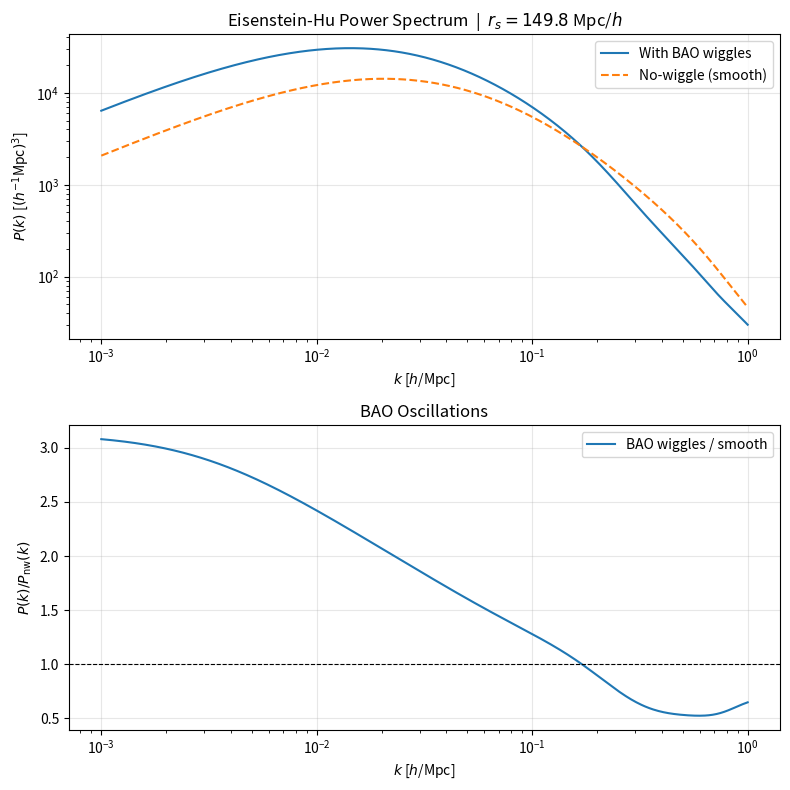

Recreate this plot in Python. (Note: this script raises an exception after producing the figure.)
"""
pk_input.py
-----------
Eisenstein & Hu (1998) fitting formulae for the matter power spectrum P(k),
including the BAO wiggle spectrum and the smooth no-wiggle reference spectrum.

References:
    Eisenstein & Hu (1998), ApJ, 496, 605
    https://arxiv.org/abs/astro-ph/9709066
"""

import numpy as np


def sound_horizon(h, Omega_m, Omega_b):
    """
    Compute the BAO sound horizon scale r_s in Mpc/h.
    Eisenstein & Hu (1998) eq. 26 fitting formula.
    Returns ~147 Mpc/h for Planck cosmology.
    """
    Omega_m_h2 = Omega_m * h**2
    Omega_b_h2 = Omega_b * h**2

    r_s = 44.5 * np.log(9.83 / Omega_m_h2) \
          / np.sqrt(1 + 10 * Omega_b_h2**0.75)   # Mpc/h

    return r_s


def transfer_function_eh(k, h, Omega_m, Omega_b):
    """
    Full Eisenstein & Hu (1998) transfer function with BAO wiggles.

    Parameters
    ----------
    k : array_like
        Wavenumbers in h/Mpc.
    h, Omega_m, Omega_b : float
        Cosmological parameters.

    Returns
    -------
    T : ndarray
        Transfer function T(k), dimensionless.
    """
    k = np.atleast_1d(k)

    Omega_m_h2 = Omega_m * h**2
    Omega_b_h2 = Omega_b * h**2
    f_b = Omega_b / Omega_m    # baryon fraction

    # Redshifts
    z_eq = 2.5e4 * Omega_m_h2 * (2.725 / 2.7)**(-4)
    k_eq = 7.46e-2 * Omega_m_h2 * (2.725 / 2.7)**(-2)   # h/Mpc

    b1 = 0.313 * Omega_m_h2**(-0.419) * (1 + 0.607 * Omega_m_h2**0.674)
    b2 = 0.238 * Omega_m_h2**0.223
    z_drag = 1291 * Omega_m_h2**0.251 / (1 + 0.659 * Omega_m_h2**0.828) \
             * (1 + b1 * Omega_b_h2**b2)

    R_drag = 31.5e3 * Omega_b_h2 * (2.725 / 2.7)**(-4) / z_drag * 1000
    R_eq   = 31.5e3 * Omega_b_h2 * (2.725 / 2.7)**(-4) / z_eq   * 1000

    s = 2 / (3 * k_eq) * np.sqrt(6 / R_eq) \
        * np.log((np.sqrt(1 + R_drag) + np.sqrt(R_drag + R_eq)) / (1 + np.sqrt(R_eq)))

    k_silk = 1.6 * Omega_b_h2**0.52 * Omega_m_h2**0.01 \
             * (1 + (11.25 * Omega_b_h2)**(-0.824))   # Silk damping

    # CDM transfer function
    a1 = (46.9 * Omega_m_h2)**0.670 * (1 + (32.1 * Omega_m_h2)**(-0.532))
    a2 = (12.0 * Omega_m_h2)**0.424 * (1 + (45.0 * Omega_m_h2)**(-0.582))
    alpha_c = a1**(-f_b) * a2**(-f_b**3)

    bb1 = 0.944 / (1 + (458 * Omega_m_h2)**(-0.708))
    bb2 = (0.395 * Omega_m_h2)**(-0.0266)
    beta_c = 1 / (1 + bb1 * ((1 - f_b)**bb2 - 1))

    def T_tilde(k, alpha, beta):
        q = k / (13.41 * k_eq)
        C = 14.2 / alpha + 386 / (1 + 69.9 * q**1.08)
        return np.log(np.e + 1.8 * beta * q) / (np.log(np.e + 1.8 * beta * q) + C * q**2)

    f = 1 / (1 + (k * s / 5.4)**4)
    T_c = f * T_tilde(k, 1, beta_c) + (1 - f) * T_tilde(k, alpha_c, 1)

    # Baryon transfer function
    y = z_eq / (1 + z_drag)
    G = y * (-6 * np.sqrt(1 + y) + (2 + 3 * y) * np.log((np.sqrt(1 + y) + 1) / (np.sqrt(1 + y) - 1)))

    alpha_b = 2.07 * k_eq * s * (1 + R_drag)**(-3/4) * G

    beta_b  = 0.5 + f_b + (3 - 2 * f_b) * np.sqrt((17.2 * Omega_m_h2)**2 + 1)
    beta_node = 8.41 * Omega_m_h2**0.435

    s_tilde = s / (1 + (beta_node / (k * s))**3)**(1/3)

    j0 = np.sinc(k * s_tilde / np.pi)    # np.sinc uses normalized sinc
    T_b = (T_tilde(k, 1, 1) / (1 + (k * s / 5.2)**2)
           + alpha_b / (1 + (beta_b / (k * s))**3) * np.exp(-(k / k_silk)**1.4)) * j0

    T = f_b * T_b + (1 - f_b) * T_c

    return T


def transfer_function_nowiggle(k, h, Omega_m, Omega_b):
    """
    Eisenstein & Hu (1998) smooth no-wiggle transfer function.
    Used as the broad-band reference in BAO template fitting.
    """
    k = np.atleast_1d(k)

    Omega_m_h2 = Omega_m * h**2
    Omega_b_h2 = Omega_b * h**2
    f_b = Omega_b / Omega_m

    alpha_gamma = 1 - 0.328 * np.log(431 * Omega_m_h2) * f_b \
                  + 0.38 * np.log(22.3 * Omega_m_h2) * f_b**2

    gamma_eff = Omega_m * h * (alpha_gamma + (1 - alpha_gamma) / (1 + (0.43 * k * 3)**4))  # 3 ~ s Mpc/h approx

    q = k * (2.725 / 2.7)**2 / (gamma_eff)
    L0 = np.log(2 * np.e + 1.8 * q)
    C0 = 14.2 + 731 / (1 + 62.5 * q)
    T_nw = L0 / (L0 + C0 * q**2)

    return T_nw


def power_spectrum(k, h, Omega_m, Omega_b, n_s, sigma8, z=0.0, wiggle=True):
    """
    Full matter power spectrum P(k) using Eisenstein-Hu transfer function.

    P(k) = A * k^n_s * T(k)^2

    Normalized to sigma8 at z=0, then scaled by the linear growth factor D(z)^2.

    Parameters
    ----------
    k : array_like
        Wavenumbers in h/Mpc.
    wiggle : bool
        If True, use the full transfer function with BAO wiggles.
        If False, use the smooth no-wiggle transfer function.

    Returns
    -------
    Pk : ndarray
        Power spectrum in (Mpc/h)^3.
    """
    k = np.atleast_1d(k)

    if wiggle:
        T = transfer_function_eh(k, h, Omega_m, Omega_b)
    else:
        T = transfer_function_nowiggle(k, h, Omega_m, Omega_b)

    Pk_unnorm = k**n_s * T**2

    # Normalize to sigma8
    sigma8_unnorm = _compute_sigma8(Pk_unnorm, k)
    A = (sigma8 / sigma8_unnorm)**2
    Pk = A * Pk_unnorm

    # Apply growth factor
    Dz = growth_factor(z, Omega_m)
    Pk *= Dz**2

    return Pk


def growth_factor(z, Omega_m, Omega_lambda=None):
    """
    Linear growth factor D(z) normalized to 1 at z=0,
    using the Carroll, Press & Turner (1992) approximation.
    """
    if Omega_lambda is None:
        Omega_lambda = 1 - Omega_m   # flat universe

    a = 1 / (1 + z)
    Omega_m_z = Omega_m / (Omega_m + Omega_lambda * a**3)
    Omega_l_z = Omega_lambda * a**3 / (Omega_m + Omega_lambda * a**3)

    D = 2.5 * Omega_m_z / (Omega_m_z**(4/7) - Omega_l_z
        + (1 + Omega_m_z / 2) * (1 + Omega_l_z / 70))

    # Normalize to z=0
    Omega_m_0 = Omega_m
    Omega_l_0 = Omega_lambda
    D0 = 2.5 * Omega_m_0 / (Omega_m_0**(4/7) - Omega_l_0
         + (1 + Omega_m_0 / 2) * (1 + Omega_l_0 / 70))

    return D / D0


def _compute_sigma8(Pk_unnorm, k):
    """
    Compute sigma8 for normalization using a top-hat window of R=8 Mpc/h.
    """
    R = 8.0  # Mpc/h
    x = k * R
    W = 3 * (np.sin(x) - x * np.cos(x)) / x**3
    W[x < 1e-3] = 1.0

    integrand = k**2 * Pk_unnorm * W**2 / (2 * np.pi**2)
    sigma8_sq = np.trapezoid(integrand, k)
    return np.sqrt(sigma8_sq)


if __name__ == "__main__":
    import matplotlib.pyplot as plt

    h, Omega_m, Omega_b, n_s, sigma8 = 0.6736, 0.3153, 0.0493, 0.9649, 0.8111

    k = np.logspace(-3, 0, 500)
    Pk_wiggle   = power_spectrum(k, h, Omega_m, Omega_b, n_s, sigma8, wiggle=True)
    Pk_nowiggle = power_spectrum(k, h, Omega_m, Omega_b, n_s, sigma8, wiggle=False)
    r_s = sound_horizon(h, Omega_m, Omega_b)

    fig, axes = plt.subplots(2, 1, figsize=(8, 8))

    axes[0].loglog(k, Pk_wiggle, label='With BAO wiggles')
    axes[0].loglog(k, Pk_nowiggle, '--', label='No-wiggle (smooth)')
    axes[0].set_xlabel(r'$k$ [$h$/Mpc]')
    axes[0].set_ylabel(r'$P(k)$ [$(h^{-1}$Mpc$)^3$]')
    axes[0].set_title(f'Eisenstein-Hu Power Spectrum  |  $r_s = {r_s:.1f}$ Mpc/$h$')
    axes[0].legend()
    axes[0].grid(True, alpha=0.3)

    axes[1].semilogx(k, Pk_wiggle / Pk_nowiggle, label='BAO wiggles / smooth')
    axes[1].axhline(1, color='k', lw=0.8, ls='--')
    axes[1].set_xlabel(r'$k$ [$h$/Mpc]')
    axes[1].set_ylabel(r'$P(k) / P_\mathrm{nw}(k)$')
    axes[1].set_title('BAO Oscillations')
    axes[1].legend()
    axes[1].grid(True, alpha=0.3)

    plt.tight_layout()
    plt.savefig('outputs/figures/pk_input.png', dpi=150)
    plt.show()
    print(f"Sound horizon r_s = {r_s:.2f} Mpc/h")
